Run: headless pygame with SDL's dummy video driver; simulated clock (each Clock.tick advances the game by its frame time, no real sleeping); random seed 0; keys injected as events and as key.get_pressed() state; no mouse input.
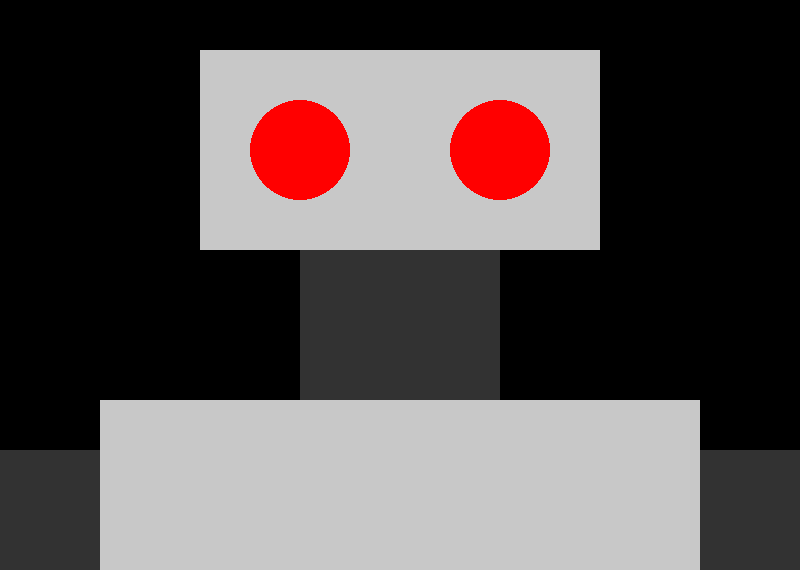
Frame 1 of 4 · flips 1–60 · no input
Frame 2 of 4 · flips 61–180 · tapped SPACE, RETURN · held RIGHT (→), D · screen unchanged from frame 1, image omitted
Frame 3 of 4 · flips 181–300 · held DOWN (↓), S · screen unchanged from frame 2, image omitted
Frame 4 of 4 · flips 301–420 · held LEFT (←), A, UP (↑), W · screen unchanged from frame 3, image omitted

The pygame program that drew these frames:

# import pygame
# from pygame.locals import *
# pygame.init()
# screen = pygame.display.set_mode((800,570))
# pygame.display.set_caption("Shapes!!!")
# while True:
#   for event in pygame.event.get():
#     pygame.draw.circle(screen, (0,255,0), (400, 285), 100, 0)
#     if event.type == QUIT:
#         pygame.quit()
#         exit()
#     pygame.display.update()


# import pygame
# import random
# length = random.randint(1,800)
# width = random.randint(1,570)
# from pygame.locals import *
# pygame.init()
# screen = pygame.display.set_mode((800,570))
# pygame.display.set_caption("Shapes!!!")
# while True:
#   for event in pygame.event.get():
#     pygame.draw.rect(screen, (0,0,255), (0, 0, width, length), 0)
#     if event.type == QUIT:
#         pygame.quit()
#         exit()
#     pygame.display.update()


## import pygame
## from pygame.locals import *
## pygame.init()
## screen = pygame.display.set_mode((800,570))
## pygame.display.set_caption("Shapes!!!")
## while True:
##   for event in pygame.event.get():
##     pygame.draw.line(screen, (250,235,215), (1,1), (800,1), 5)
##     pygame.draw.line(screen, (250,235,215),(800,1),(400,569),5)
##     pygame.draw.line(screen, (250,235,215), (400,569), (1,1), 5)
##     if event.type == QUIT:
##         pygame.quit()
##         exit()
##     pygame.display.update()


# import pygame
# from pygame.locals import *
# pygame.init()
# screen = pygame.display.set_mode((800,570))
# pygame.display.set_caption("Shapes!!!")
# while True:
#   pygame.draw.polygon(screen, (250,235,215), ((1, 1), (800, 1), (400,569)), 5)
#   for event in pygame.event.get():
#     if event.type == QUIT:
#         pygame.quit()
#         exit()
#   pygame.display.update()


##import pygame
##from pygame.locals import *
##pygame.init()
##screen = pygame.display.set_mode((800,570))
##pygame.display.set_caption("Shapes!!!")
##length = 40
##width = 28
##while True:
##   pygame.draw.rect(screen, (0,0,255), (0, 0, width, length), 0)
##   pygame.draw.rect(screen, (0,0,255), (400, 285, width, length), 0)
##   for event in pygame.event.get():
##      if event.type == QUIT:
##        pygame.quit()
##        exit()
##   pygame.display.flip()


##import pygame
##from pygame.locals import *
##pygame.init()
##screen = pygame.display.set_mode((800,570))
##pygame.display.set_caption("Shapes!!!")
##while True:
##    pygame.draw.circle(screen, (0,255,0), (0, 0), 50, 0)
##    pygame.draw.circle(screen, (0,255,0), (800, 0), 50, 0)
##    pygame.draw.circle(screen, (0,255,0), (0, 570), 50, 0)
##    pygame.draw.circle(screen, (0,255,0), (800, 570), 50, 0)
##    for event in pygame.event.get():
##        if event.type == QUIT:
##            pygame.quit()
##            exit()
##        pygame.display.update()


##import pygame
##from pygame.locals import *
##pygame.init()
##screen = pygame.display.set_mode((800,570))
##pygame.display.set_caption("Shapes!!!")
##while True:
##    pygame.draw.circle(screen, (255, 100, 10), (0, 0), 50, 0)
##    pygame.draw.circle(screen, (255, 100, 10), (800, 0), 50, 0)
##    pygame.draw.circle(screen, (255, 100, 10), (0, 570), 50, 0)
##    pygame.draw.circle(screen, (255, 100, 10), (800, 570), 50, 0)
##    pygame.draw.circle(screen, (255, 100, 10), (400, 285), 50, 0)
##    for event in pygame.event.get():
##        if event.type == QUIT:
##            pygame.quit()
##            exit()
##        pygame.display.update()


##import pygame
##from pygame.locals import *
##pygame.init()
##screen = pygame.display.set_mode((800,570))
##pygame.display.set_caption("Shapes!!!")
##while True:
##    pygame.draw.polygon(screen, (250,235,215), ((200, 20), (200, 500), (400,500)), 5)
##    for event in pygame.event.get():
##        if event.type == QUIT:
##            pygame.quit()
##            exit()
##        pygame.display.update()

##import pygame
##from pygame.locals import *
##pygame.init()
##screen = pygame.display.set_mode((800,570))
##pygame.display.set_caption("Shapes!!!")
##while True:
##  for event in pygame.event.get():
##    pygame.draw.line(screen, (250,235,215), (0,0), (800,570), 5)
##    pygame.draw.line(screen, (250,235,215),(800,0),(0,570),5)
##    if event.type == QUIT:
##        pygame.quit()
##        exit()
##    pygame.display.update()


##x_line = 0
##y_line = 0
##import pygame
##from pygame.locals import *
##pygame.init()
##screen = pygame.display.set_mode((800,570))
##pygame.display.set_caption("Shapes!!!")
##while True:
##    for things in range(1,11,1):
##        pygame.draw.line(screen, (250,235,215), (x_line,0), (x_line,570), 5)
##        pygame.draw.line(screen, (250,235,215), (0,y_line), (800,y_line), 5)
##        x_line = x_line + 80
##        y_line = y_line + 57
##    for event in pygame.event.get():
##        if event.type == QUIT:
##            pygame.quit()
##            exit()
##        pygame.display.update()


##import pygame
##from pygame.locals import *
##pygame.init()
##
###colors
##white = ((255,255,255))
##blue = ((0,0,255))
##green = ((0,255,0))
##red = ((255,0,0))
##black = ((0,0,0))
##orange = ((255,100,10))
##yellow = ((255,255,0))
##blue_green = ((0,255,170))
##marroon = ((115,0,0))
##lime = ((180,255,100))
##pink = ((255,100,180))
##purple = ((240,0,255))
##gray = ((127,127,127))
##magenta = ((255,0,230))
##brown = ((100,40,0))
##forest_green = ((0,50,0))
##navy_blue = ((0,0,100))
##rust = ((210,150,75))
##dandilion_yellow = ((255,200,0))
##highlighter = ((255,255,100))
##sky_blue = ((0,255,255))
##light_gray = ((200,200,200))
##dark_gray = ((50,50,50))
##tan = ((230,220,170))
##coffee_brown =((200,190,140))
##moon_glow = ((235,245,255))
##
##screen = pygame.display.set_mode((800,570))
##pygame.display.set_caption("Shapes!!!")
##while True:
##    pygame.draw.polygon(screen, (brown), ((350,350), (450,350), (450,550), (350,550)), 5)
##    pygame.draw.polygon(screen, (yellow), ((100, 150), (100, 550), (700, 550), (700,150)), 5)
##    pygame.draw.polygon(screen, (red), ((400, 5), (80, 150), (720,150)), 5)
##    pygame.draw.polygon(screen, (blue), ((150,200), (300,200), (300,350), (150,350)), 5)
##    pygame.draw.polygon(screen, (blue), ((650,200), (500,200), (500,350), (650,350)), 5)
##    for event in pygame.event.get():
##        if event.type == QUIT:
##            pygame.quit()
##            exit()
##        pygame.display.update()


import pygame
from pygame.locals import *
pygame.init()

#colors
white = ((255,255,255))
blue = ((0,0,255))
green = ((0,255,0))
red = ((255,0,0))
black = ((0,0,0))
orange = ((255,100,10))
yellow = ((255,255,0))
blue_green = ((0,255,170))
marroon = ((115,0,0))
lime = ((180,255,100))
pink = ((255,100,180))
purple = ((240,0,255))
gray = ((127,127,127))
magenta = ((255,0,230))
brown = ((100,40,0))
forest_green = ((0,50,0))
navy_blue = ((0,0,100))
rust = ((210,150,75))
dandilion_yellow = ((255,200,0))
highlighter = ((255,255,100))
sky_blue = ((0,255,255))
light_gray = ((200,200,200))
dark_gray = ((50,50,50))
tan = ((230,220,170))
coffee_brown =((200,190,140))
moon_glow = ((235,245,255))

screen = pygame.display.set_mode((800,570))
width = 400
length = 200
gacho = 200
palo = 400
goo = 600
oof = 800
aaa = 400
pygame.display.set_caption("Shapes!!!")
while True:
    pygame.draw.rect(screen, (light_gray), (200, 50, width, length), 0)
    pygame.draw.circle(screen, red, (300, 150), 50, 0)
    pygame.draw.circle(screen, red, (500, 150), 50, 0)
    pygame.draw.rect(screen, (dark_gray), (300, 250, gacho, palo), 0)
    pygame.draw.rect(screen, (dark_gray), (0, 450, oof, aaa), 0)
    pygame.draw.rect(screen, (light_gray), (100, 400, goo, aaa), 0)
    for event in pygame.event.get():
        if event.type == QUIT:
            pygame.quit()
            exit()
    pygame.display.update()
